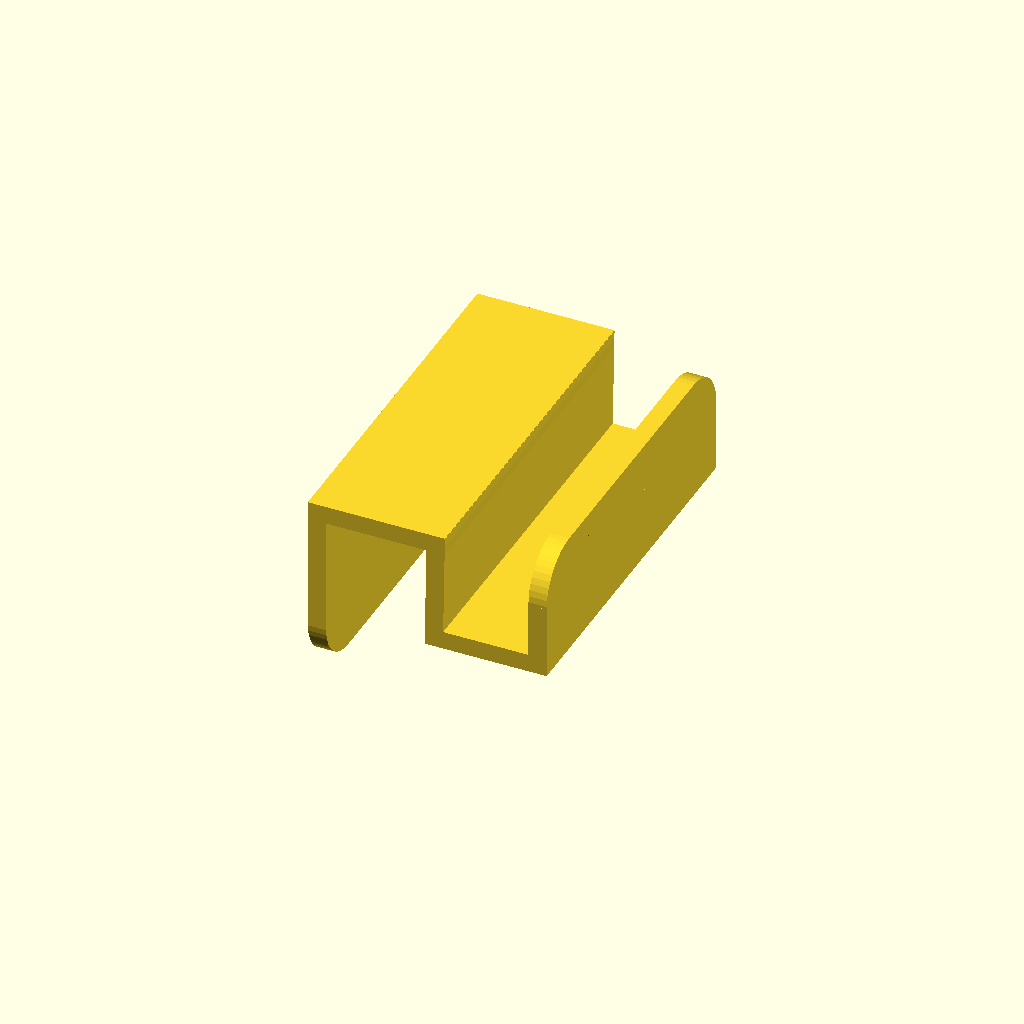
Cell 1 — every parameter at its default value.
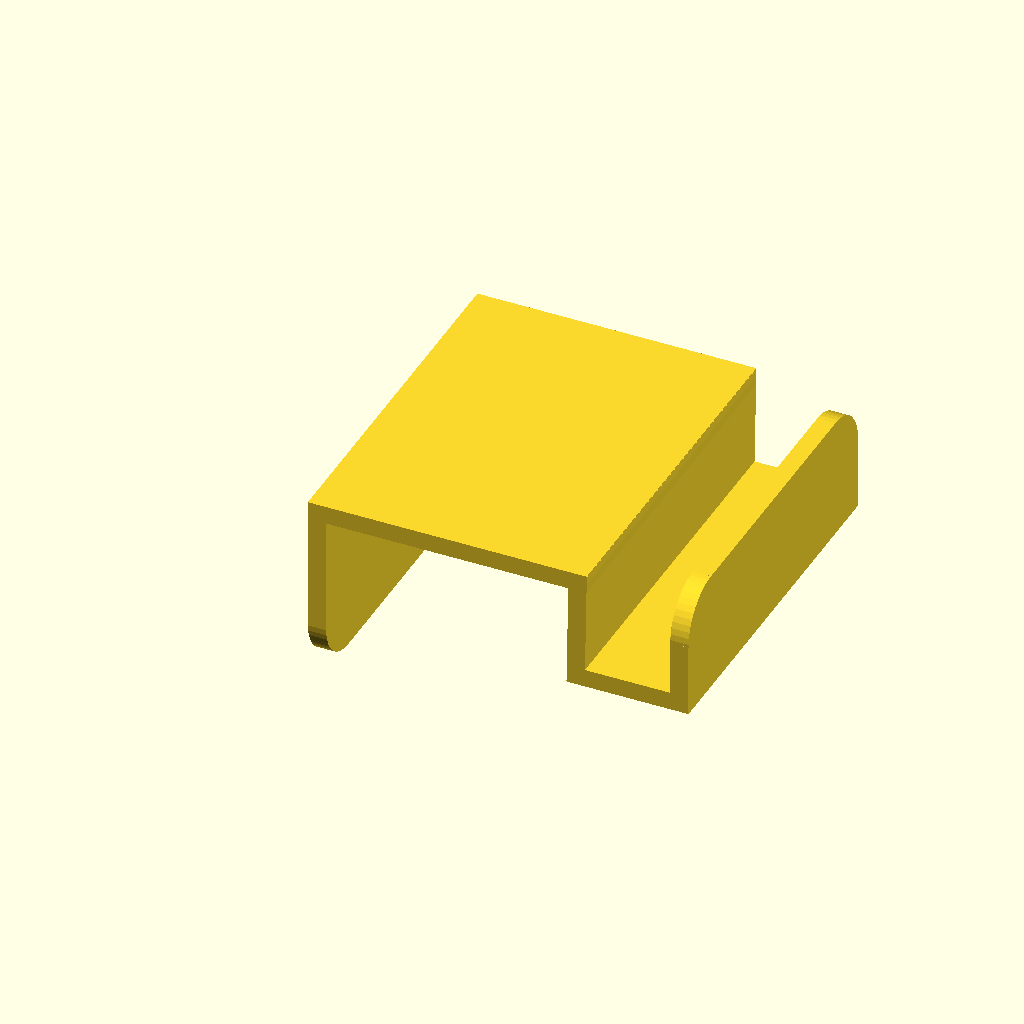
Cell 2 — drawer_thickness set to 40, the other parameters unchanged.
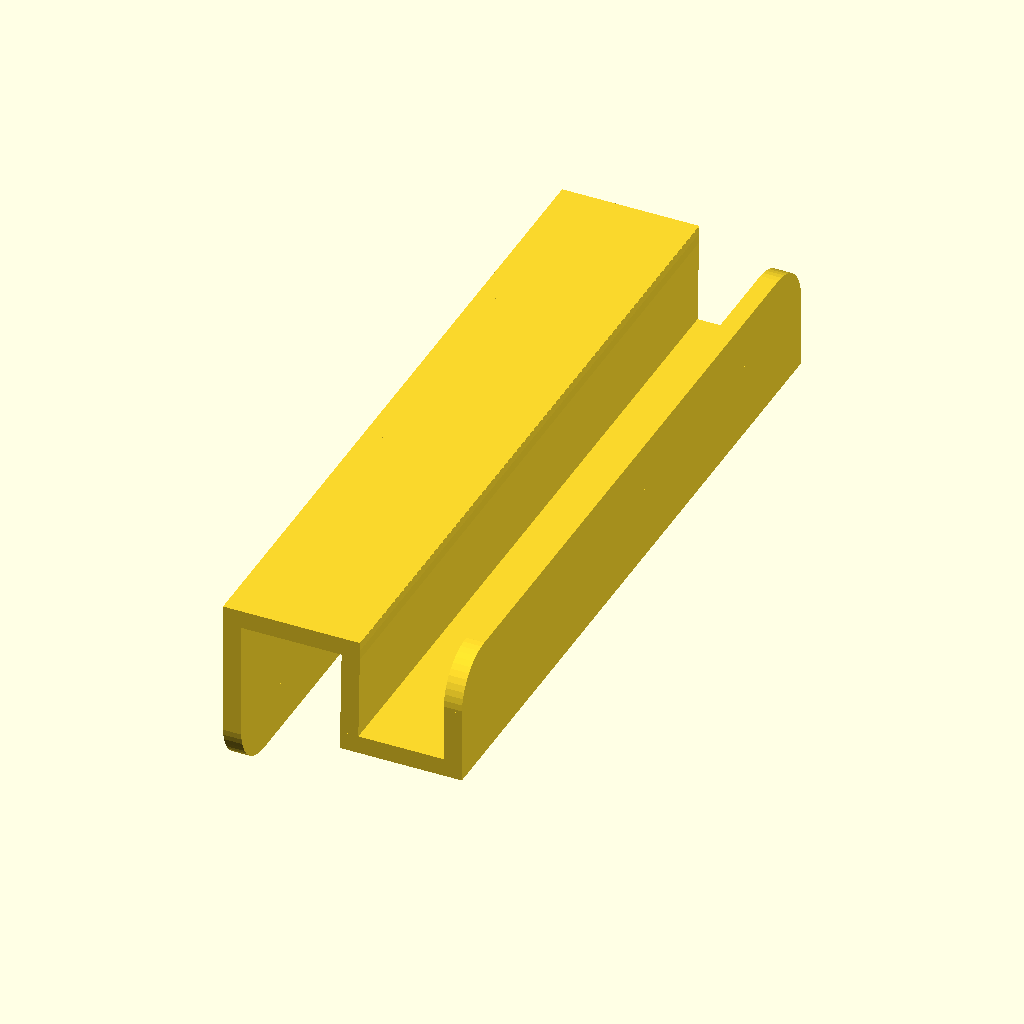
Cell 3: the same model with width = 120.
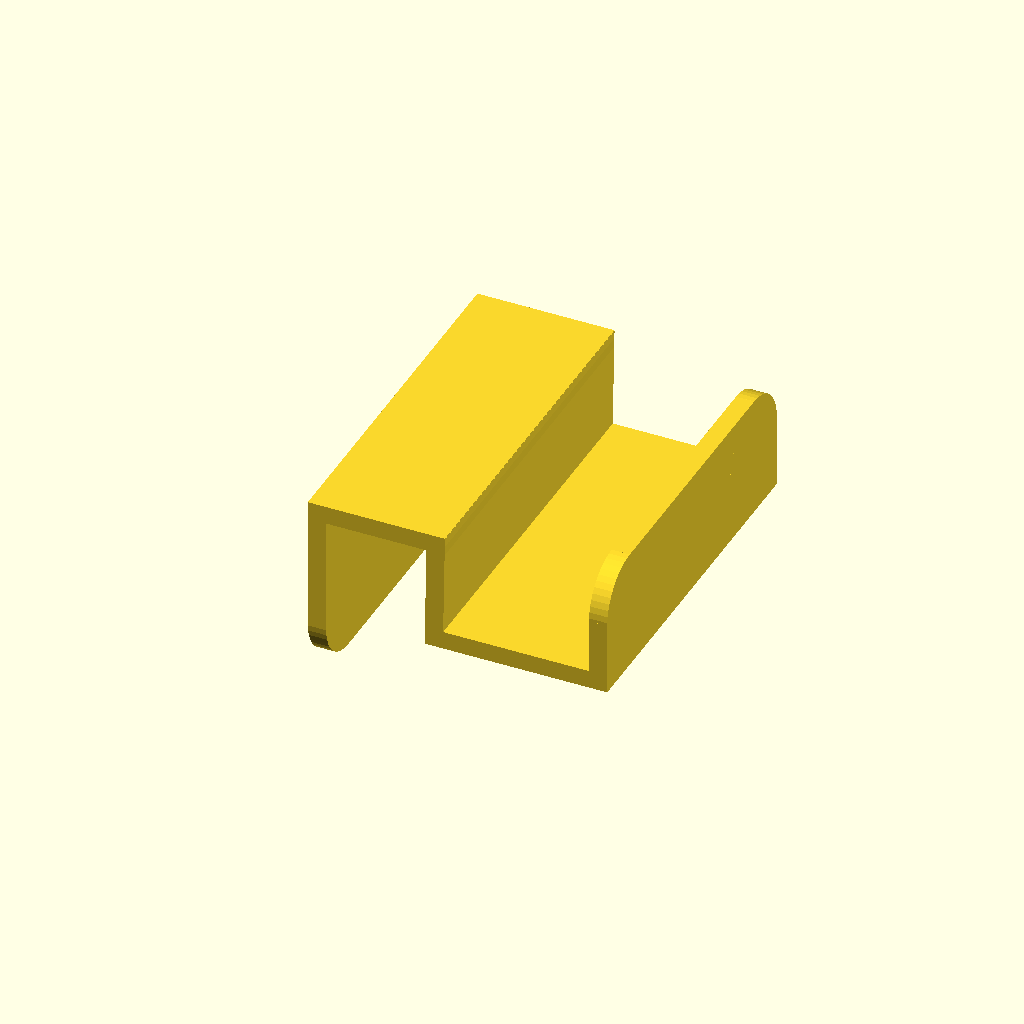
Cell 4 — handle_depth set to 30, the other parameters unchanged.
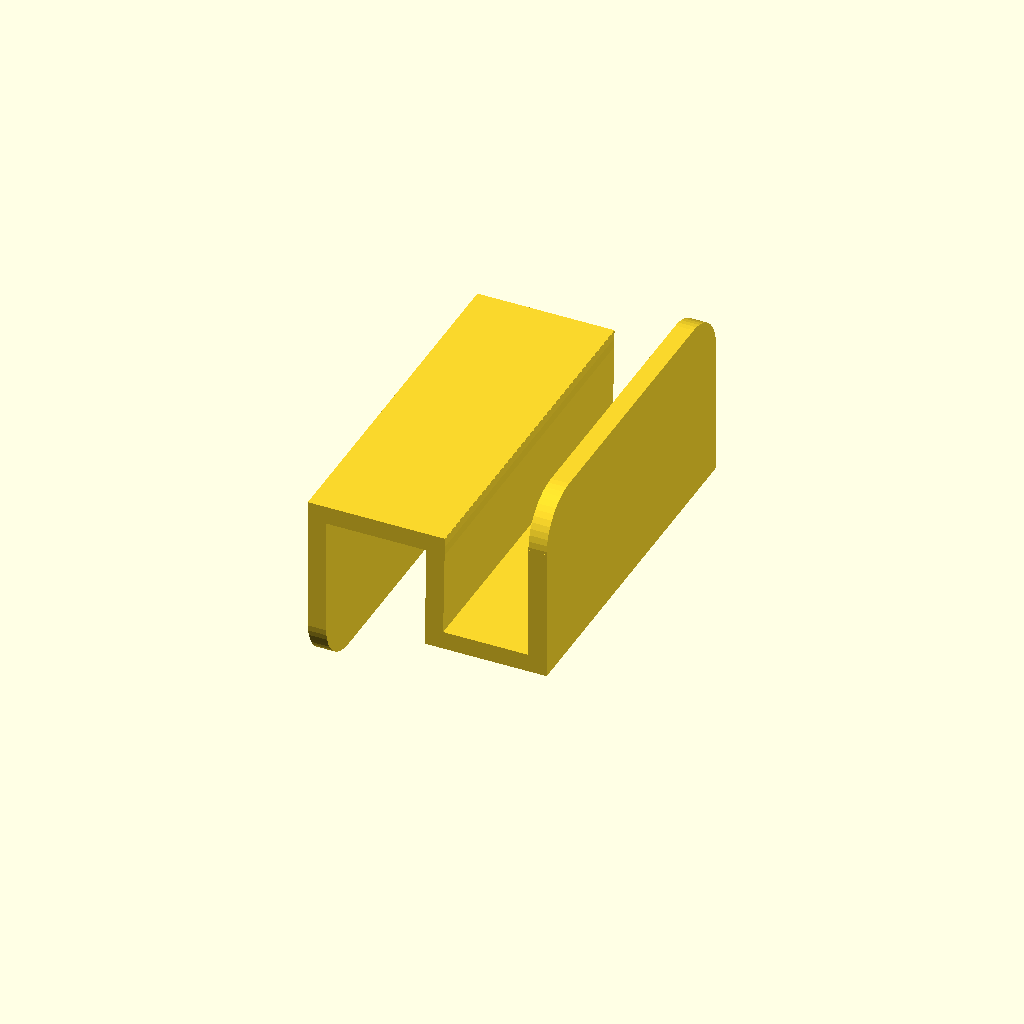
Cell 5: handle_height = 30 (everything else at default).
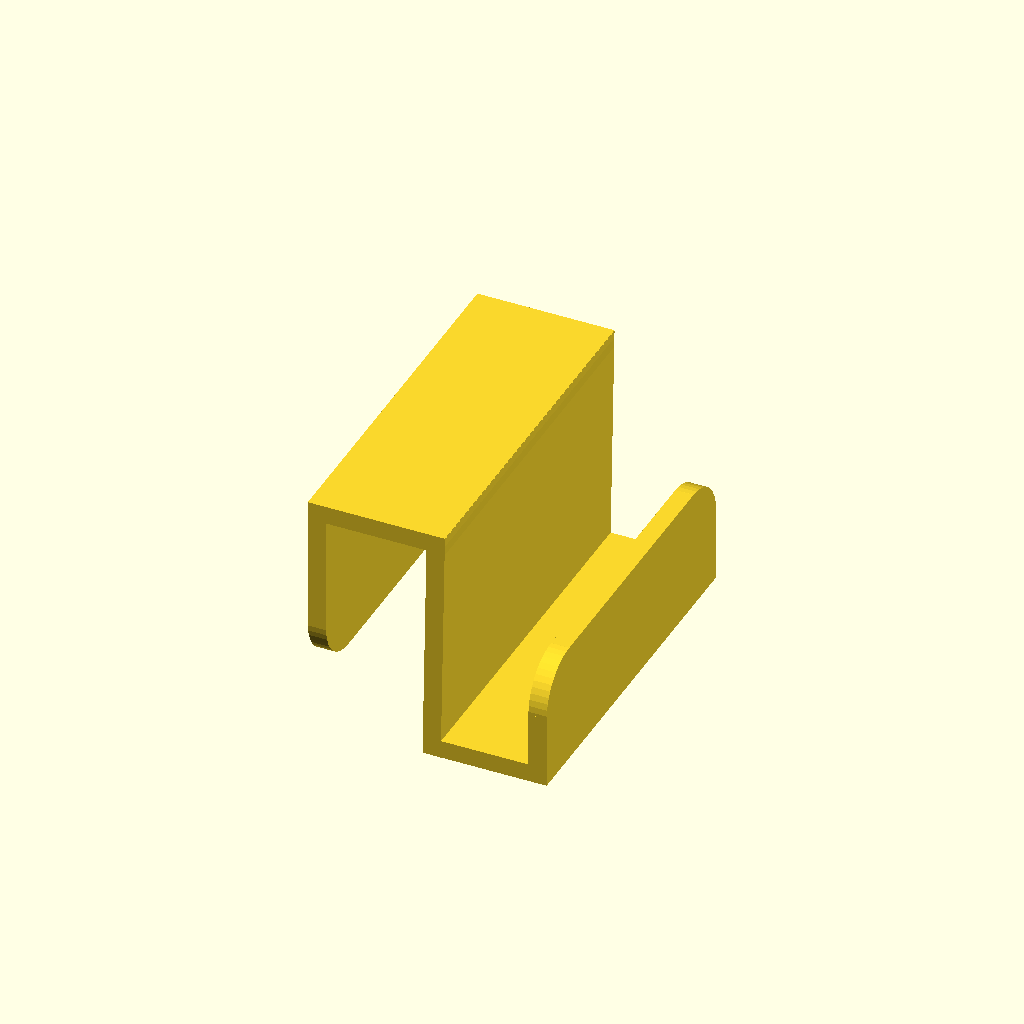
Cell 6: the same model with middle_height = 40.
All cells are drawn from one camera (rotation 55°, 0°, 25°, orthographic, colour scheme Cornfield), so only the parameter changes between them.
Source of the model, inputs/thingiverse/thing-3056014/files/drawer_handle_final.scad:
$fn = 50*1;

// Drawer door thickness 
drawer_thickness = 16.6; // [5:0.1:40]
// Handle width 
width = 60; // [20:120]

// How much the handle will protrude from the drawer door
handle_depth = 20; // [15:30]

handle_height = 20; // [16:30]

handle_facing = "up"; // [up,down]

// Height of outter wall (not the handle)
middle_height = 20; // [15:40]

// Height of the inner wall 
inner_height = 30; // [20:50]

// Thickness of bridges between inner and middle wall and between middle wall and the handle (for PLA recommended at least 3mm otherwise it will band)
thickness_bottom = 3; // [2:0.1:5]
// Vertial walls thickness
thickness_wall = 3; // [2:0.1:5]

handle_rotate = 180*1;

thicknessMiddleAdd = 1*1;

angleMiddle = 1*1;
angleHandle = -3*1;

rounded = 8*1;

module rl(m, rounded) {
        cube([m[0], m[1]-rounded*2, m[2]], center=true);
        translate([0, 0, rounded/2])
            cube([m[0], m[1], m[2]-rounded], center=true);
        translate([0, m[1]/2-rounded, -m[2]/2+rounded])
            rc(m[0], rounded);
        translate([0, -m[1]/2+rounded, -m[2]/2+rounded])
            rc(m[0], rounded);
    }

     
    module rc(thickness, rounded) {
        rotate([0,90,0])
            cylinder(thickness, r=rounded, center=true);
    }
	
	
//---------------------------------
// MAIN PROGRAM
//---------------------------------
rotate([0,0,0]) {
    // INNER
    translate([-thickness_wall/2, 
				0, 
				thickness_bottom/2 - inner_height/2])
        rl([thickness_wall, width, inner_height], rounded);
    
    // MIDDLE
    translate([drawer_thickness + thickness_wall/2, 0, 0]) 
        rotate([0, angleMiddle, 0])
            translate([0, 
						0, 
						thickness_bottom/2 - middle_height/2 - 0.1])
				cube([thickness_wall, width, middle_height], center=true);
                //rl([thickness_wall, width, middle_height], rounded);

    // Drawer bridge
    translate([(drawer_thickness)/2, 0, 0]) 
        cube([drawer_thickness + thickness_wall * 2, width, thickness_bottom], center=true);

	if (handle_facing == "up") {
		echo ("facing up");
		handle_rotate = 180; }
	else {
		echo ("facing down");
		handle_rotate = 0; }
	echo ("handle rotate: ", handle_rotate);
		
	if (handle_facing == "up")
	{
		// Handle bridge
		translate([handle_depth/2 + drawer_thickness - 0.2, // - thicknessMiddleAdd / 3.1, 
					0, 
					thickness_bottom - middle_height - 0.1]) 
			cube([handle_depth, width, thickness_bottom], center=true);
		
		// HANDLE
		translate([handle_depth + drawer_thickness - thickness_wall/2 + thickness_wall - 0.2, 
					0, 
					handle_height/2 - middle_height + thickness_bottom/2])  //thickness_bottom + 0]) 
			rotate([180, 0, 0])
				translate([-thickness_wall, 0, 0]) //handle_height/2])
					rl([thickness_wall, width, handle_height], rounded);
	}
	else // handle facing down
	{
		// Handle bridge
		translate([handle_depth/2 + drawer_thickness - 0.2, // - thicknessMiddleAdd / 3.1, 
					0, 0])
					//thickness_bottom - middle_height - 0.1]) 
			cube([handle_depth, width, thickness_bottom], center=true);
		
		// HANDLE
		translate([handle_depth + drawer_thickness - thickness_wall/2 + thickness_wall - 0.2, 
					0, 
					handle_height/2 - middle_height + thickness_bottom/2]) //thickness_bottom + 0]) 
			rotate([0, 0, 0])
				translate([-thickness_wall, 0, 0]) //handle_height/2])
					rl([thickness_wall, width, handle_height], rounded);
	}		
}
Customizer parameters (derived from the source; name, type, default, range or options):
drawer_thickness: number, default 16.6, range 5 to 40, step 0.1
width: number, default 60, range 20 to 120
handle_depth: number, default 20, range 15 to 30
handle_height: number, default 20, range 16 to 30
handle_facing: string, default "up", options "up", "down"
middle_height: number, default 20, range 15 to 40
inner_height: number, default 30, range 20 to 50
thickness_bottom: number, default 3, range 2 to 5, step 0.1
thickness_wall: number, default 3, range 2 to 5, step 0.1
